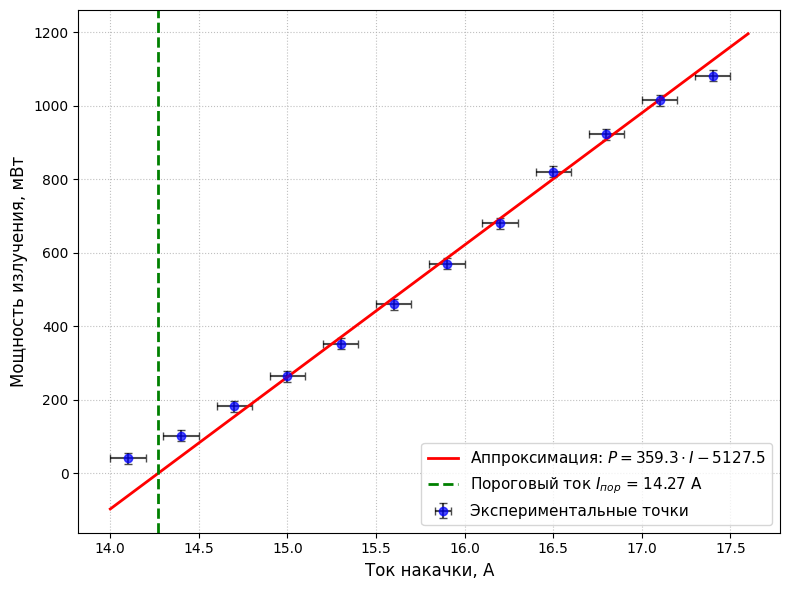

Write the Python code that produced this figure.
import numpy as np
import scipy.stats as stats
import matplotlib.pyplot as plt

# Настройка шрифтов для корректного отображения кириллицы и знака минуса
plt.rcParams['font.sans-serif'] = ['Arial', 'DejaVu Sans', 'Helvetica']
plt.rcParams['axes.unicode_minus'] = False

# Исходные данные
I = np.array([14.1, 14.4, 14.7, 15.0, 15.3, 15.6, 15.9, 16.2, 16.5, 16.8, 17.1, 17.4])
P = np.array([40, 102, 182, 264, 352, 460, 570, 680, 820, 922, 1015, 1082])

# Выбор линейного участка (от 14.7 А до 16.8 А, где нет насыщения)
mask = (I >= 14.7) & (I <= 16.8)
I_lin, P_lin = I[mask], P[mask]

# Линейная регрессия
slope, intercept, r_value, p_value, std_err = stats.linregress(I_lin, P_lin)
I_th = -intercept / slope

# Погрешности
yerr = 15.0   # +- 10 мВт для мощности
xerr = 0.1    # +- 0.1 А для тока
n = len(I_lin)
Delta = n * np.sum(I_lin**2) - np.sum(I_lin)**2
sigma_k = yerr * np.sqrt(n / Delta)
sigma_b = yerr * np.sqrt(np.sum(I_lin**2) / Delta)
sigma_Ith = np.sqrt((sigma_b / slope)**2 + (sigma_k * intercept / slope**2)**2)

print(f"Результаты аппроксимации:")
print(f"Наклон (КПД): k = {slope:.1f} +/- {sigma_k:.1f} мВт/А")
print(f"Пороговый ток: I_th = {I_th:.2f} +/- {sigma_Ith:.2f} А")
print(f"R^2 = {r_value**2:.4f}")

# Построение графика
plt.figure(figsize=(8, 6))

# Все экспериментальные точки с погрешностями
plt.errorbar(I, P, xerr=xerr, yerr=yerr, fmt='o', color='blue', alpha=0.7, 
             ecolor='black', capsize=3, label='Экспериментальные точки')

# Линия аппроксимации
I_fit = np.linspace(14.0, 17.6, 100)
P_fit = slope * I_fit + intercept
plt.plot(I_fit, P_fit, 'r-', linewidth=2, label=f'Аппроксимация: $P = {slope:.1f} \\cdot I {intercept:.1f}$')

# Вертикальная линия порогового тока
plt.axvline(I_th, color='green', linestyle='--', linewidth=2, 
            label=f'Пороговый ток $I_{{пор}}$ = {I_th:.2f} А')

# Оформление
plt.xlabel('Ток накачки, А', fontsize=12)
plt.ylabel('Мощность излучения, мВт', fontsize=12)
# plt.title('Зависимость мощности излучения от тока накачки\n(режим модуляции добротности)', fontsize=14)
plt.legend(fontsize=11)
plt.grid(True, linestyle=':', alpha=0.8)
plt.tight_layout()

# Сохранение и отображение
# plt.savefig('q_switched_plot.png', dpi=300)
# print("\nГрафик успешно сохранен как 'q_switched_plot.png'")
plt.show()
